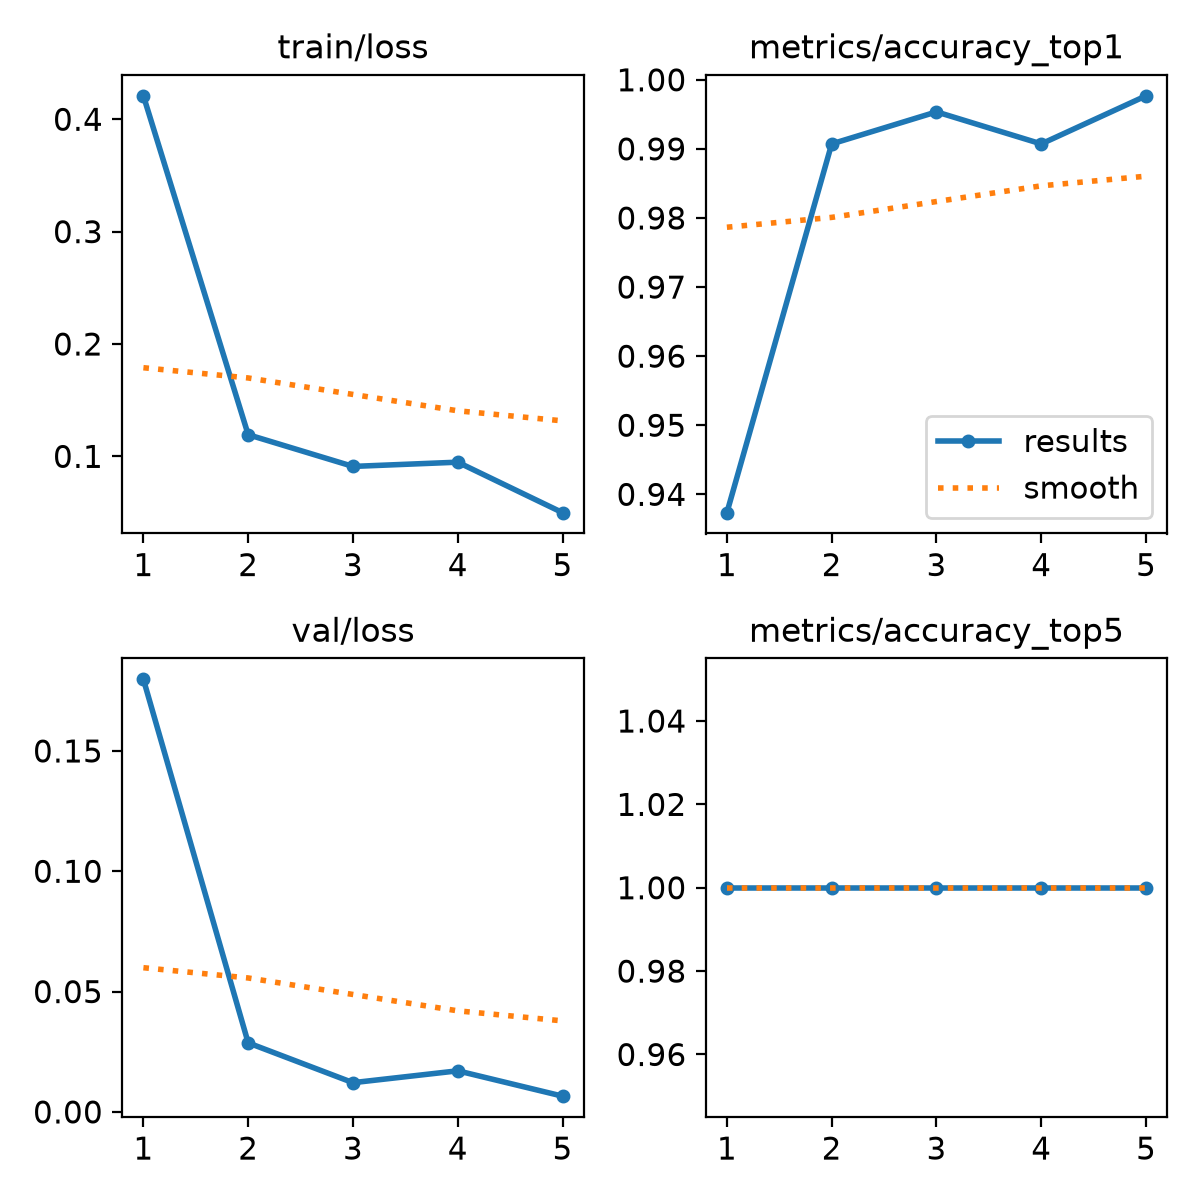

The file beside this chart, header and first rows:
epoch, time, train/loss, metrics/accuracy_top1, metrics/accuracy_top5, val/loss, lr/pg0, lr/pg1, lr/pg2
1, 15.01, 0.4209, 0.9374, 1, 0.1798, 0.0004719, 0.0004719, 0.0004719
2, 28.13, 0.1193, 0.9907, 1, 0.0287, 0.0007605, 0.0007605, 0.0007605
3, 40.57, 0.09104, 0.9954, 1, 0.01215, 0.0008605, 0.0008605, 0.0008605
4, 52.43, 0.09482, 0.9907, 1, 0.01708, 0.0005802, 0.0005802, 0.0005802
5, 64.53, 0.04989, 0.9977, 1, 0.00655, 0.0002972, 0.0002972, 0.0002972
